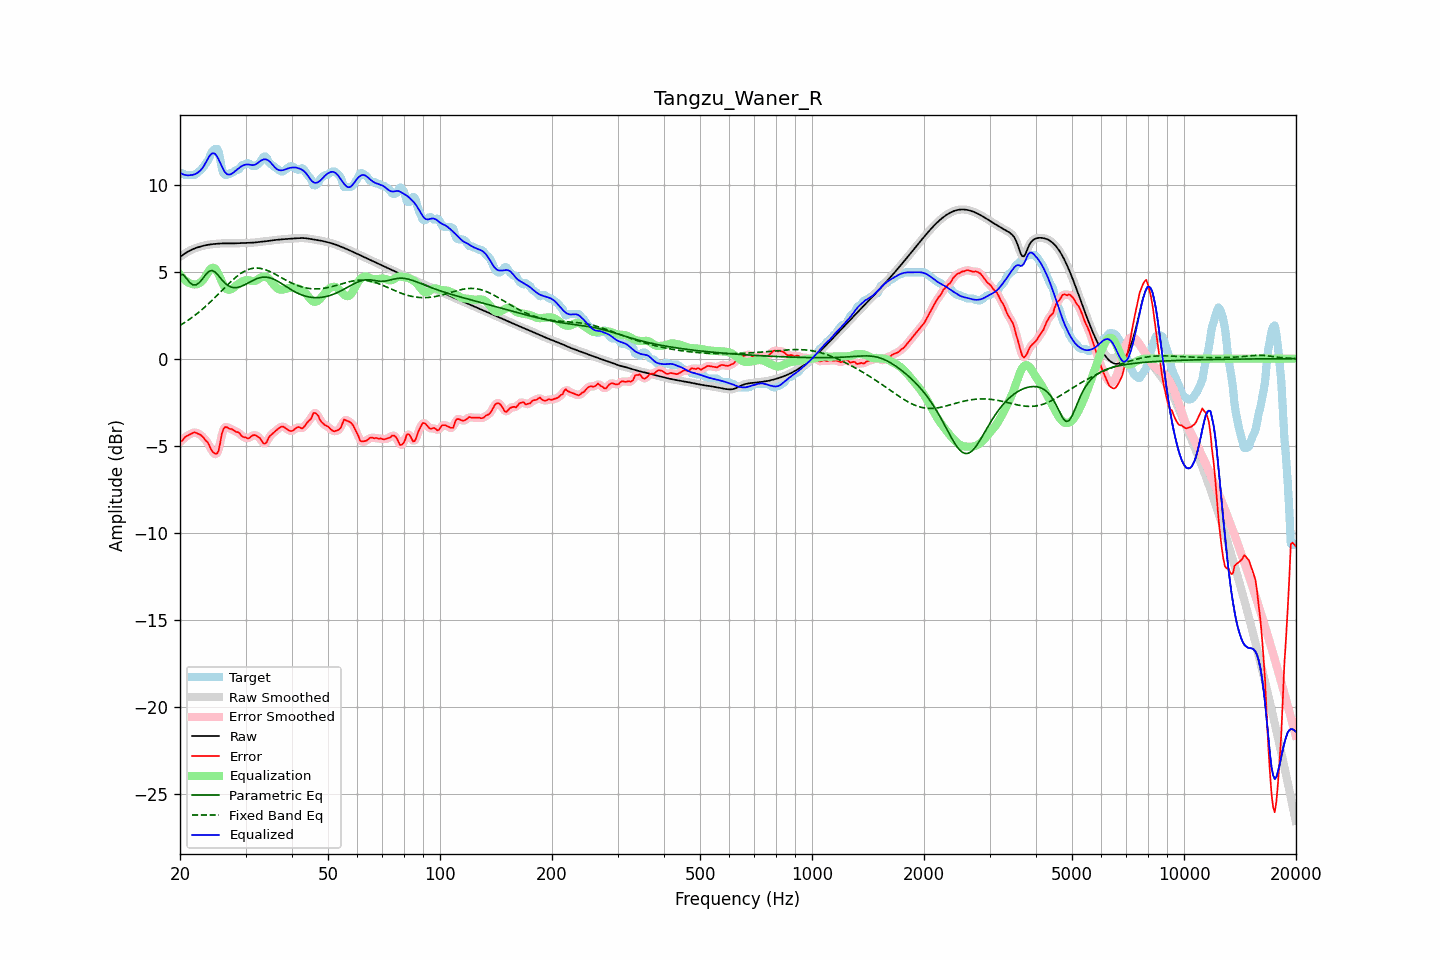

The table this chart was drawn from, first rows:
frequency, raw, error, smoothed, error_smoothed, equalization, parametric_eq, fixed_band_eq, equalized_raw, equalized_smoothed, target
20.00, 5.85, -4.77, 5.85, -4.80, 4.83, 4.82, 1.91, 10.68, 10.68, 10.62
20.20, 5.91, -4.74, 5.91, -4.71, 4.71, 4.82, 1.97, 10.63, 10.63, 10.66
20.40, 5.98, -4.64, 5.98, -4.62, 4.61, 4.82, 2.02, 10.59, 10.59, 10.62
20.61, 6.04, -4.52, 6.04, -4.54, 4.52, 4.72, 2.08, 10.56, 10.56, 10.56
20.81, 6.10, -4.46, 6.10, -4.46, 4.44, 4.61, 2.14, 10.54, 10.54, 10.56
21.02, 6.15, -4.40, 6.15, -4.40, 4.38, 4.49, 2.20, 10.53, 10.53, 10.56
21.23, 6.20, -4.35, 6.20, -4.35, 4.33, 4.38, 2.27, 10.54, 10.54, 10.56
21.44, 6.25, -4.31, 6.25, -4.30, 4.30, 4.30, 2.33, 10.55, 10.55, 10.56
21.66, 6.29, -4.27, 6.29, -4.26, 4.27, 4.24, 2.40, 10.56, 10.56, 10.56
21.87, 6.33, -4.23, 6.33, -4.25, 4.26, 4.24, 2.47, 10.59, 10.59, 10.56
22.09, 6.36, -4.26, 6.36, -4.26, 4.27, 4.24, 2.54, 10.63, 10.63, 10.62
22.31, 6.39, -4.30, 6.39, -4.29, 4.29, 4.30, 2.62, 10.69, 10.69, 10.69
22.54, 6.42, -4.35, 6.42, -4.34, 4.33, 4.37, 2.69, 10.76, 10.76, 10.77
22.76, 6.45, -4.39, 6.45, -4.40, 4.39, 4.47, 2.77, 10.84, 10.84, 10.84
22.99, 6.47, -4.48, 6.47, -4.48, 4.48, 4.59, 2.85, 10.95, 10.95, 10.95
23.22, 6.50, -4.57, 6.50, -4.58, 4.60, 4.71, 2.93, 11.09, 11.09, 11.07
23.45, 6.52, -4.71, 6.52, -4.68, 4.74, 4.83, 3.01, 11.26, 11.26, 11.22
23.69, 6.54, -4.78, 6.54, -4.80, 4.90, 4.93, 3.10, 11.43, 11.43, 11.32
23.92, 6.55, -4.93, 6.55, -4.96, 5.04, 5.02, 3.18, 11.59, 11.59, 11.48
24.16, 6.56, -5.15, 6.56, -5.13, 5.15, 5.04, 3.27, 11.71, 11.71, 11.72
24.40, 6.58, -5.32, 6.58, -5.30, 5.21, 5.07, 3.36, 11.79, 11.79, 11.89
24.65, 6.59, -5.41, 6.59, -5.42, 5.22, 5.02, 3.45, 11.80, 11.81, 11.99
24.89, 6.60, -5.46, 6.60, -5.48, 5.15, 4.97, 3.54, 11.75, 11.75, 12.05
25.14, 6.60, -5.45, 6.60, -5.43, 5.02, 4.87, 3.63, 11.62, 11.62, 12.06
25.39, 6.61, -5.29, 6.61, -5.20, 4.84, 4.77, 3.72, 11.45, 11.45, 11.90
25.65, 6.62, -4.84, 6.62, -4.82, 4.64, 4.65, 3.82, 11.25, 11.25, 11.46
25.91, 6.62, -4.32, 6.62, -4.41, 4.43, 4.54, 3.91, 11.05, 11.05, 10.94
26.16, 6.62, -4.05, 6.62, -4.08, 4.24, 4.43, 4.00, 10.86, 10.86, 10.67
26.43, 6.62, -3.93, 6.62, -3.93, 4.09, 4.34, 4.10, 10.71, 10.71, 10.56
26.69, 6.62, -3.93, 6.62, -3.93, 3.99, 4.26, 4.19, 10.62, 10.62, 10.56
26.96, 6.62, -3.97, 6.62, -3.97, 3.96, 4.19, 4.28, 10.58, 10.58, 10.60
27.23, 6.62, -4.04, 6.62, -4.01, 3.96, 4.14, 4.37, 10.58, 10.58, 10.66
27.50, 6.62, -4.04, 6.62, -4.05, 4.00, 4.10, 4.46, 10.61, 10.61, 10.66
27.77, 6.62, -4.09, 6.62, -4.10, 4.06, 4.09, 4.54, 10.68, 10.68, 10.71
28.05, 6.62, -4.15, 6.62, -4.14, 4.13, 4.08, 4.62, 10.75, 10.75, 10.77
28.33, 6.63, -4.21, 6.63, -4.19, 4.20, 4.08, 4.70, 10.83, 10.83, 10.84
28.62, 6.63, -4.22, 6.63, -4.24, 4.27, 4.09, 4.77, 10.90, 10.90, 10.86
28.90, 6.64, -4.27, 6.64, -4.31, 4.33, 4.12, 4.84, 10.97, 10.97, 10.91
29.19, 6.64, -4.41, 6.64, -4.39, 4.40, 4.15, 4.91, 11.04, 11.04, 11.05
29.48, 6.64, -4.48, 6.64, -4.46, 4.45, 4.19, 4.96, 11.09, 11.09, 11.13
29.78, 6.64, -4.51, 6.64, -4.52, 4.49, 4.23, 5.02, 11.13, 11.13, 11.16
30.08, 6.64, -4.53, 6.64, -4.55, 4.51, 4.28, 5.06, 11.15, 11.15, 11.17
30.38, 6.65, -4.59, 6.65, -4.56, 4.51, 4.33, 5.11, 11.16, 11.16, 11.23
30.68, 6.65, -4.56, 6.65, -4.54, 4.50, 4.38, 5.14, 11.15, 11.15, 11.21
30.99, 6.65, -4.49, 6.65, -4.49, 4.48, 4.43, 5.17, 11.13, 11.13, 11.14
31.30, 6.66, -4.42, 6.66, -4.43, 4.46, 4.48, 5.18, 11.12, 11.12, 11.08
31.61, 6.67, -4.39, 6.67, -4.40, 4.46, 4.53, 5.20, 11.12, 11.12, 11.06
31.93, 6.68, -4.40, 6.68, -4.41, 4.48, 4.57, 5.20, 11.16, 11.16, 11.08
32.24, 6.69, -4.46, 6.69, -4.44, 4.53, 4.60, 5.21, 11.22, 11.22, 11.14
32.57, 6.70, -4.51, 6.70, -4.51, 4.59, 4.63, 5.20, 11.29, 11.29, 11.21
32.89, 6.71, -4.59, 6.71, -4.62, 4.65, 4.66, 5.19, 11.36, 11.36, 11.30
33.22, 6.72, -4.75, 6.72, -4.75, 4.69, 4.68, 5.17, 11.41, 11.41, 11.46
33.55, 6.73, -4.87, 6.73, -4.85, 4.72, 4.69, 5.14, 11.45, 11.45, 11.60
33.89, 6.74, -4.88, 6.74, -4.86, 4.72, 4.69, 5.11, 11.46, 11.46, 11.62
34.23, 6.75, -4.79, 6.75, -4.76, 4.68, 4.68, 5.08, 11.43, 11.43, 11.54
34.57, 6.76, -4.57, 6.76, -4.61, 4.62, 4.67, 5.04, 11.38, 11.38, 11.33
34.92, 6.78, -4.44, 6.78, -4.46, 4.53, 4.64, 5.00, 11.30, 11.30, 11.21
35.27, 6.79, -4.35, 6.79, -4.34, 4.41, 4.61, 4.96, 11.20, 11.20, 11.14
35.62, 6.80, -4.27, 6.80, -4.26, 4.29, 4.58, 4.91, 11.09, 11.09, 11.07
35.97, 6.81, -4.19, 6.81, -4.19, 4.17, 4.53, 4.86, 10.99, 10.99, 11.00
... 635 more rows
